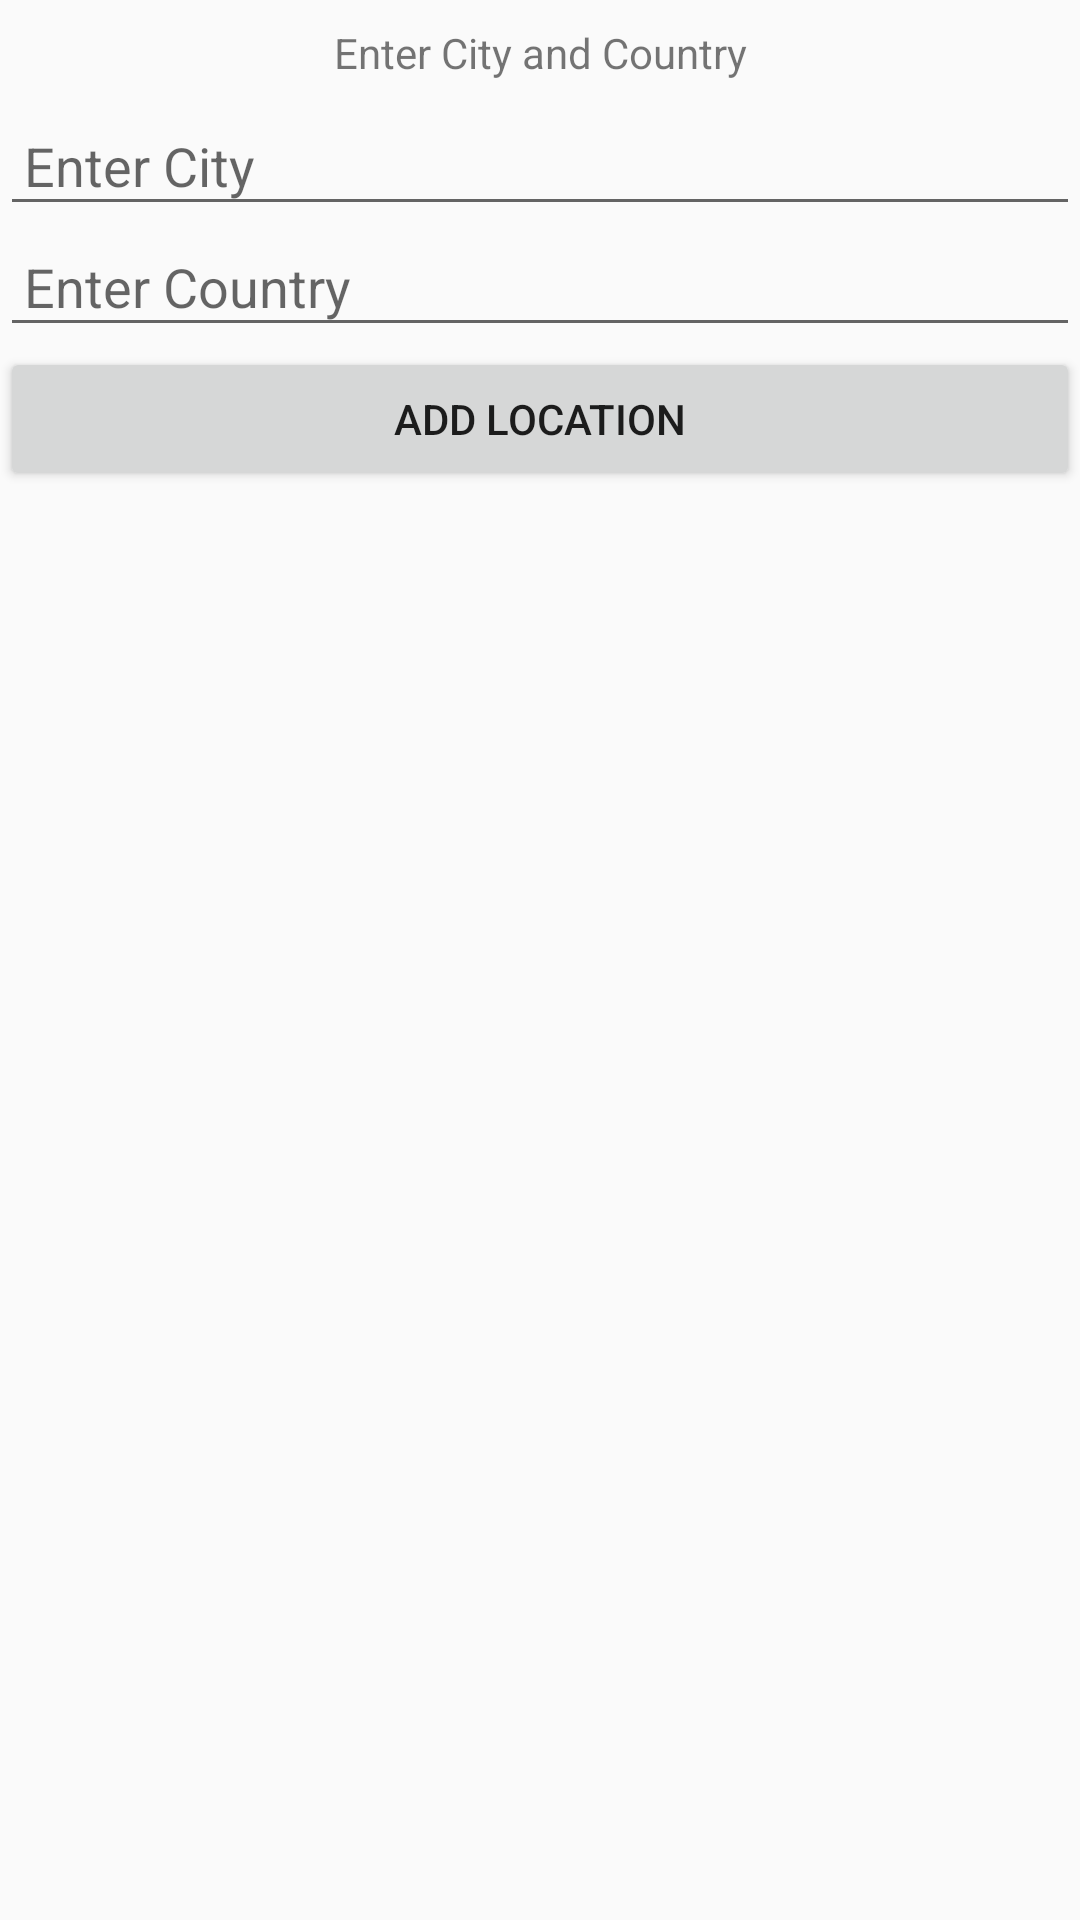

This screen was rendered from an Android layout file. Write that file and the resources it references.
<!-- AndroidManifest.xml: application theme AppTheme -->
<!-- res/layout/dialog_add_location.xml -->
<?xml version="1.0" encoding="utf-8"?>

<layout xmlns:android="http://schemas.android.com/apk/res/android">
    <data>
        <variable name="handlers" type="com.swetha.locationtask.MainActivity.MyClickHandlers"/>
    </data>
    <LinearLayout
            android:orientation="vertical"
            android:layout_width="match_parent"
            android:layout_margin="20dp"
            android:layout_height="wrap_content">

        <TextView
                android:text="@string/enter_city_and_country"
                android:padding="8dp"
                android:layout_gravity="center"
                android:gravity="center"
                android:layout_width="match_parent"
                android:layout_height="wrap_content"
                android:id="@+id/header"/>

        <androidx.appcompat.widget.AppCompatEditText
                android:padding="8dp"
                android:hint="@string/enter_city"
                android:layout_width="match_parent"
                android:maxLength="18"
                android:digits="abcdefghijklmnopqrstuvwxyzABCDEFGHIJKLMNOPQRSTUVWXYZ"
                android:inputType="text"
                android:layout_height="wrap_content" android:id="@+id/edt_city"/>
        <androidx.appcompat.widget.AppCompatEditText
                android:padding="8dp"
                android:maxLength="18"
                android:digits="abcdefghijklmnopqrstuvwxyzABCDEFGHIJKLMNOPQRSTUVWXYZ"
                android:inputType="text"
                android:hint="@string/enter_country"
                android:layout_width="match_parent"
                android:layout_height="wrap_content" android:id="@+id/edt_country"/>
        <Button
                android:text="@string/add_location"
                android:layout_gravity="center"
                android:gravity="center"
                android:onClick="@{(view) -> handlers.onSubmitClick()}"
                android:layout_width="match_parent"
                android:layout_height="wrap_content" android:id="@+id/btn_add_loc"/>
    </LinearLayout>
</layout>
<!-- resources referenced by this layout -->
<resources>
  <string name="add_location">Add Location</string>
  <string name="enter_city">Enter City</string>
  <string name="enter_city_and_country">Enter City and Country</string>
  <string name="enter_country">Enter Country</string>
  <style name="AppTheme" parent="Theme.AppCompat.Light.DarkActionBar">
          
          <item name="colorPrimary">@color/colorPrimary</item>
          <item name="colorPrimaryDark">@color/colorPrimaryDark</item>
          <item name="colorAccent">@color/colorAccent</item>
      </style>
  <!-- not gathered from this repository: default colours our renderer supplied (Android Studio template values) -->
  <color name="colorPrimary">#FF6200EE</color>
  <color name="colorPrimaryDark">#FF3700B3</color>
  <color name="colorAccent">#FF03DAC5</color>
</resources>
